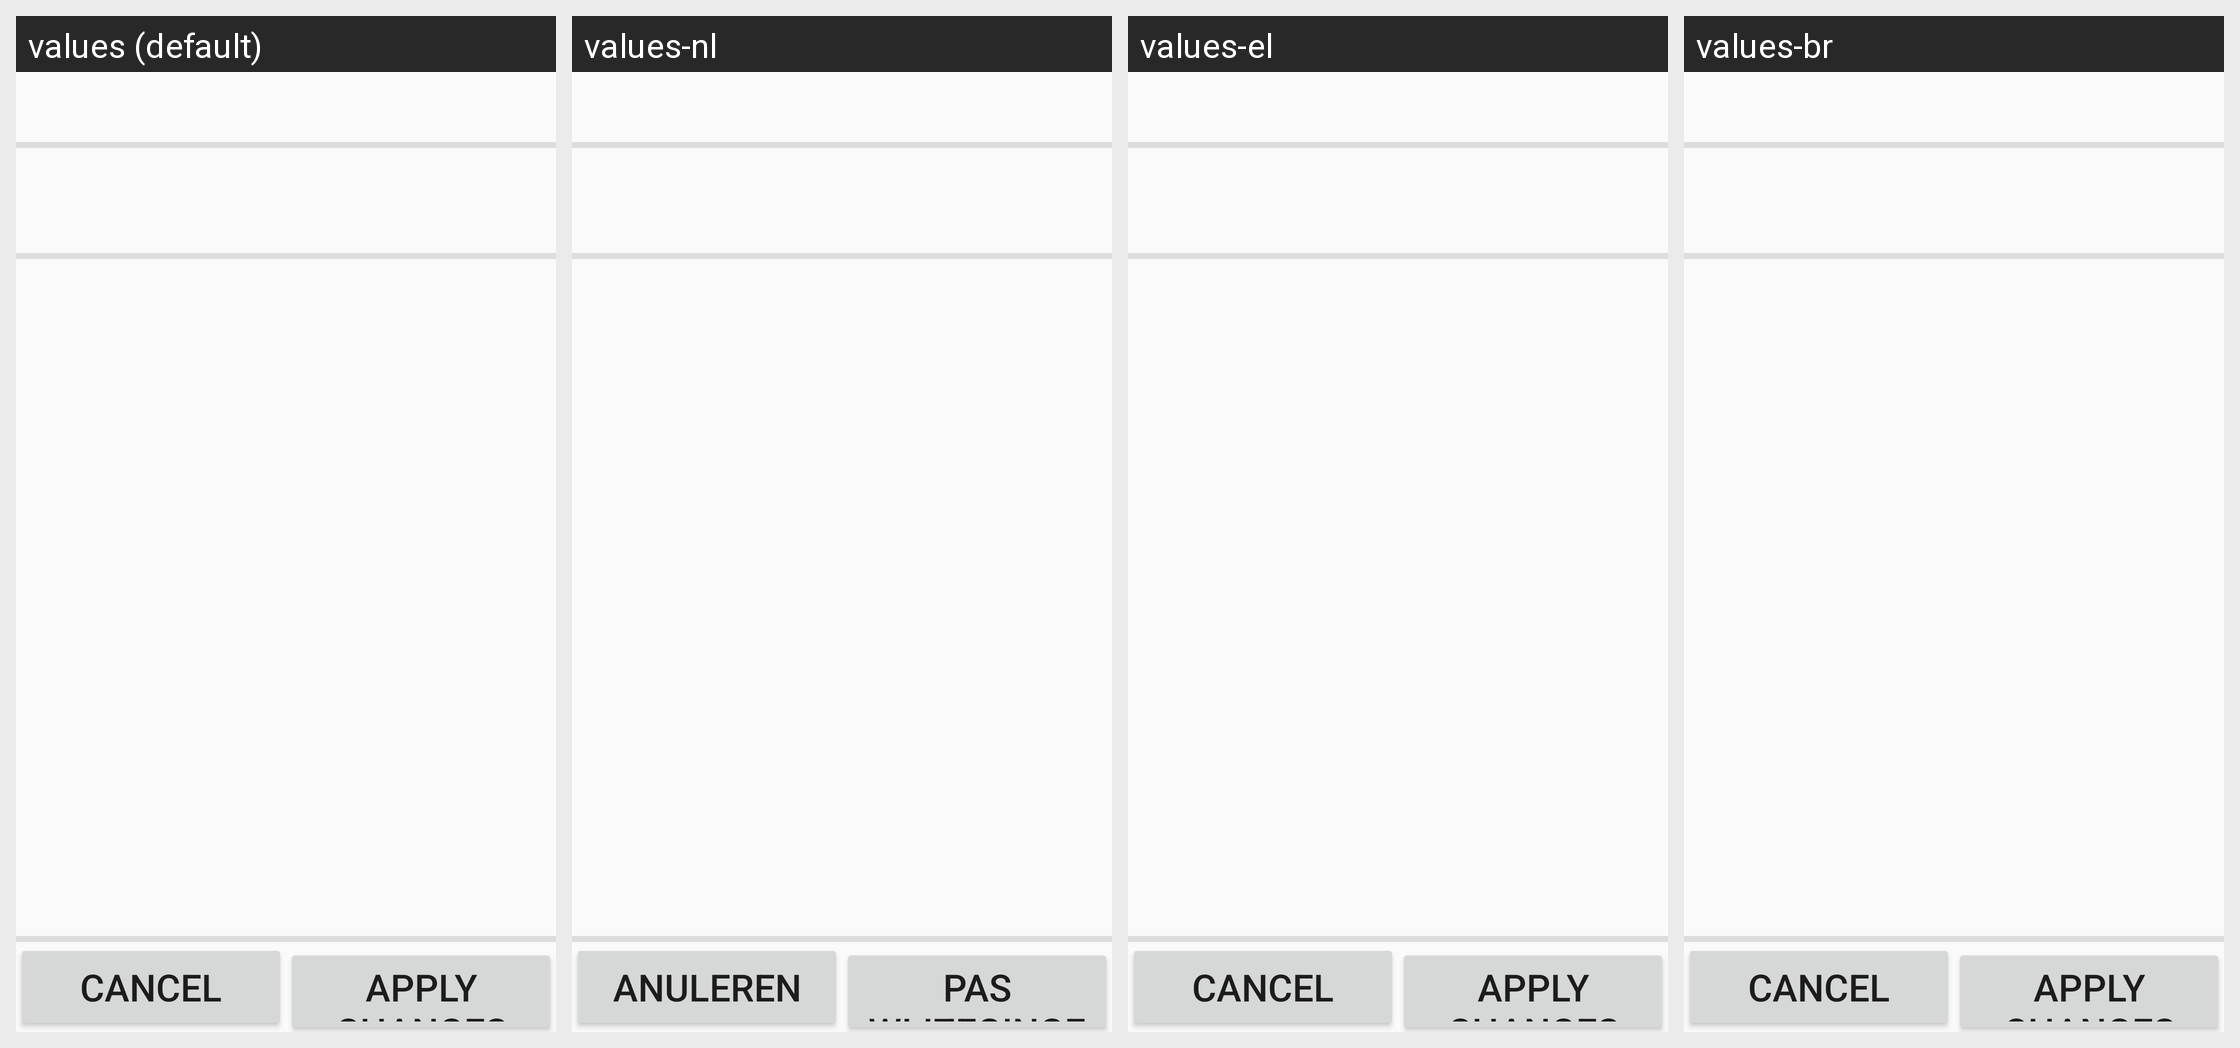

Here is an Android app screen in its default locale and in the app's own translations. Write out the translated-string differences for the strings that appear on this screen.
Android screen res/layout/dialog_customname.xml rendered under 4 locales, left to right: values (default), values-nl, values-el, values-br. Device: Nexus 5 (rendered at 1080×1920; each locale shown at half size, 540×960, under a caption strip naming it); theme AppTheme.
Other locales in the repository, not shown: values-ar, values-fr, values-pt-rBR, values-ru.
Strings drawn on this screen, with the default value and each locale's value (text and hints the layout hard-codes, and strings that could not be matched under every locale, appear in the picture but are not listed):

debug_bt_cancel
  values: Cancel
  values-nl: Anuleren
  values-el: Cancel  [not translated; the default value is used]
  values-br: Cancel  [not translated; the default value is used]

debug_bt_apply
  values: Apply changes
  values-nl: Pas wijzegingen toe
  values-el: Apply changes  [not translated; the default value is used]
  values-br: Apply changes  [not translated; the default value is used]
